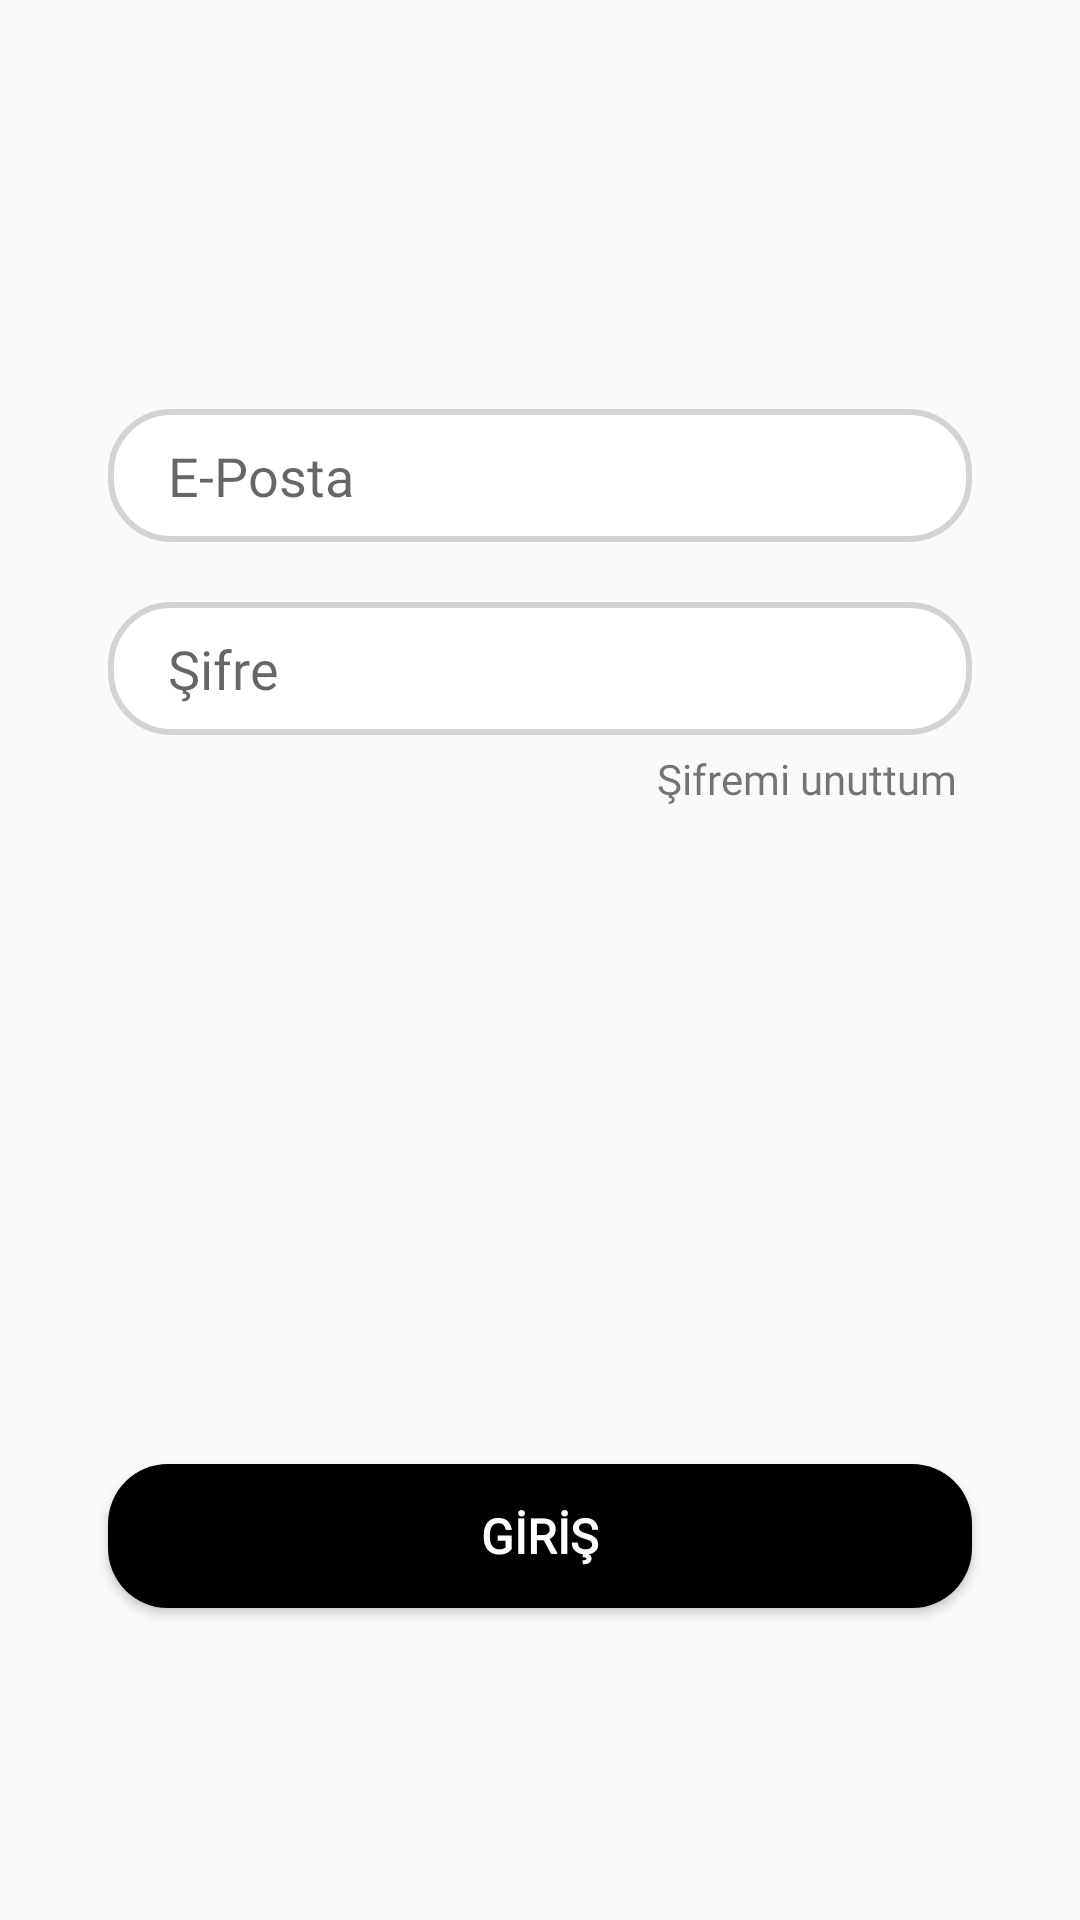

This screen was rendered from an Android layout file. Write that file and the resources it references.
<!-- AndroidManifest.xml: application theme Theme.AppCompat.Light.NoActionBar -->
<!-- res/layout/fragment_login.xml -->
<?xml version="1.0" encoding="utf-8"?>
<androidx.constraintlayout.widget.ConstraintLayout xmlns:android="http://schemas.android.com/apk/res/android"
    xmlns:tools="http://schemas.android.com/tools"
    android:layout_width="match_parent"
    android:layout_height="match_parent"
    xmlns:app="http://schemas.android.com/apk/res-auto"
    tools:context=".LoginFragment">

    <EditText
        android:id="@+id/email"
        android:layout_width="0dp"
        android:layout_height="wrap_content"
        android:background="@drawable/edit_text_bg"
        android:hint="E-Posta"
        android:inputType="textEmailAddress"
        android:paddingLeft="20dp"
        android:paddingTop="10dp"
        android:paddingBottom="10dp"
        android:fontFamily="@font/lighthead"
        app:layout_constraintBottom_toBottomOf="parent"
        app:layout_constraintEnd_toEndOf="parent"
        app:layout_constraintStart_toStartOf="parent"
        app:layout_constraintTop_toTopOf="parent"
        app:layout_constraintVertical_bias="0.229"
        app:layout_constraintWidth_percent=".8" />

    <EditText
        android:id="@+id/pass"
        android:layout_width="0dp"
        android:layout_height="wrap_content"
        app:layout_constraintWidth_percent=".8"
        app:layout_constraintVertical_bias="0"
        app:layout_constraintHorizontal_bias=".5"
        android:background="@drawable/edit_text_bg"
        android:hint="Şifre"
        android:fontFamily="@font/lighthead"
        android:inputType="textPassword"
        android:paddingLeft="20dp"
        android:paddingTop="10dp"
        android:paddingBottom="10dp"
        android:layout_marginTop="20dp"
        app:layout_constraintBottom_toBottomOf="parent"
        app:layout_constraintEnd_toEndOf="parent"
        app:layout_constraintStart_toStartOf="parent"
        app:layout_constraintTop_toBottomOf="@id/email"/>

    <Button
        android:id="@+id/login"
        android:layout_width="0dp"
        android:layout_height="wrap_content"
        android:background="@drawable/button_bg"
        android:text="GİRİŞ"
        android:textColor="@color/white"
        android:textSize="16dp"
        android:textStyle="bold"
        app:layout_constraintBottom_toBottomOf="parent"
        app:layout_constraintEnd_toEndOf="parent"
        app:layout_constraintStart_toStartOf="parent"
        app:layout_constraintTop_toBottomOf="@id/pass"
        app:layout_constraintVertical_bias=".7"
        android:fontFamily="@font/lighthead"
        app:layout_constraintWidth_percent=".8" />

    <TextView
        android:id="@+id/forget_pass"
        android:layout_width="wrap_content"
        android:layout_height="wrap_content"
        android:text="Şifremi unuttum"
        android:fontFamily="@font/lighthead"
        app:layout_constraintVertical_bias="0"
        app:layout_constraintHorizontal_bias="1"
        android:layout_marginTop="5dp"
        android:layout_marginRight="5dp"
        app:layout_constraintBottom_toBottomOf="parent"
        app:layout_constraintEnd_toEndOf="@id/pass"
        app:layout_constraintStart_toStartOf="parent"
        app:layout_constraintTop_toBottomOf="@id/pass"/>



</androidx.constraintlayout.widget.ConstraintLayout>
<!-- resources referenced by this layout -->
<resources>
  <color name="white">#FFFFFFFF</color>
  <!-- drawable button_bg (drawable) -->
  <?xml version="1.0" encoding="utf-8"?>
  <shape xmlns:android="http://schemas.android.com/apk/res/android"
      android:shape="rectangle">
  
      <corners android:radius="20dp"/>
  
      <solid
          android:color="@color/black"/>
  </shape>
  <!-- drawable edit_text_bg (drawable) -->
  <?xml version="1.0" encoding="utf-8"?>
  <shape xmlns:android="http://schemas.android.com/apk/res/android">
   <corners android:radius="20dp"/>
      <stroke android:width="2dp"
          android:color="#d3d3d3"/>
  
      <solid
          android:color="@color/white"/>
  </shape>
  <color name="black">#FF000000</color>
</resources>
